Photos from the image-classification dataset "imagenes" in the GitHub repository jdramirez/UCO_ML_AI. Its 3 classes are: descuento, personas, product.

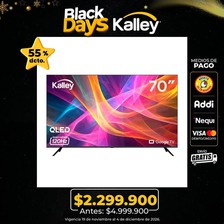
Label: descuento

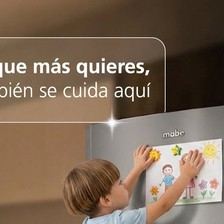
Label: personas

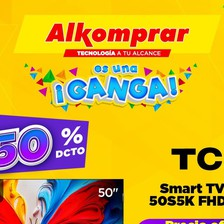
Label: descuento

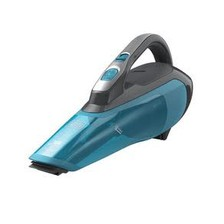
Label: product

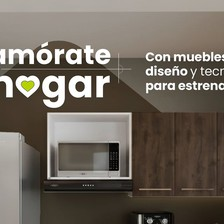
Label: product

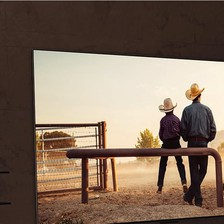
Label: personas
